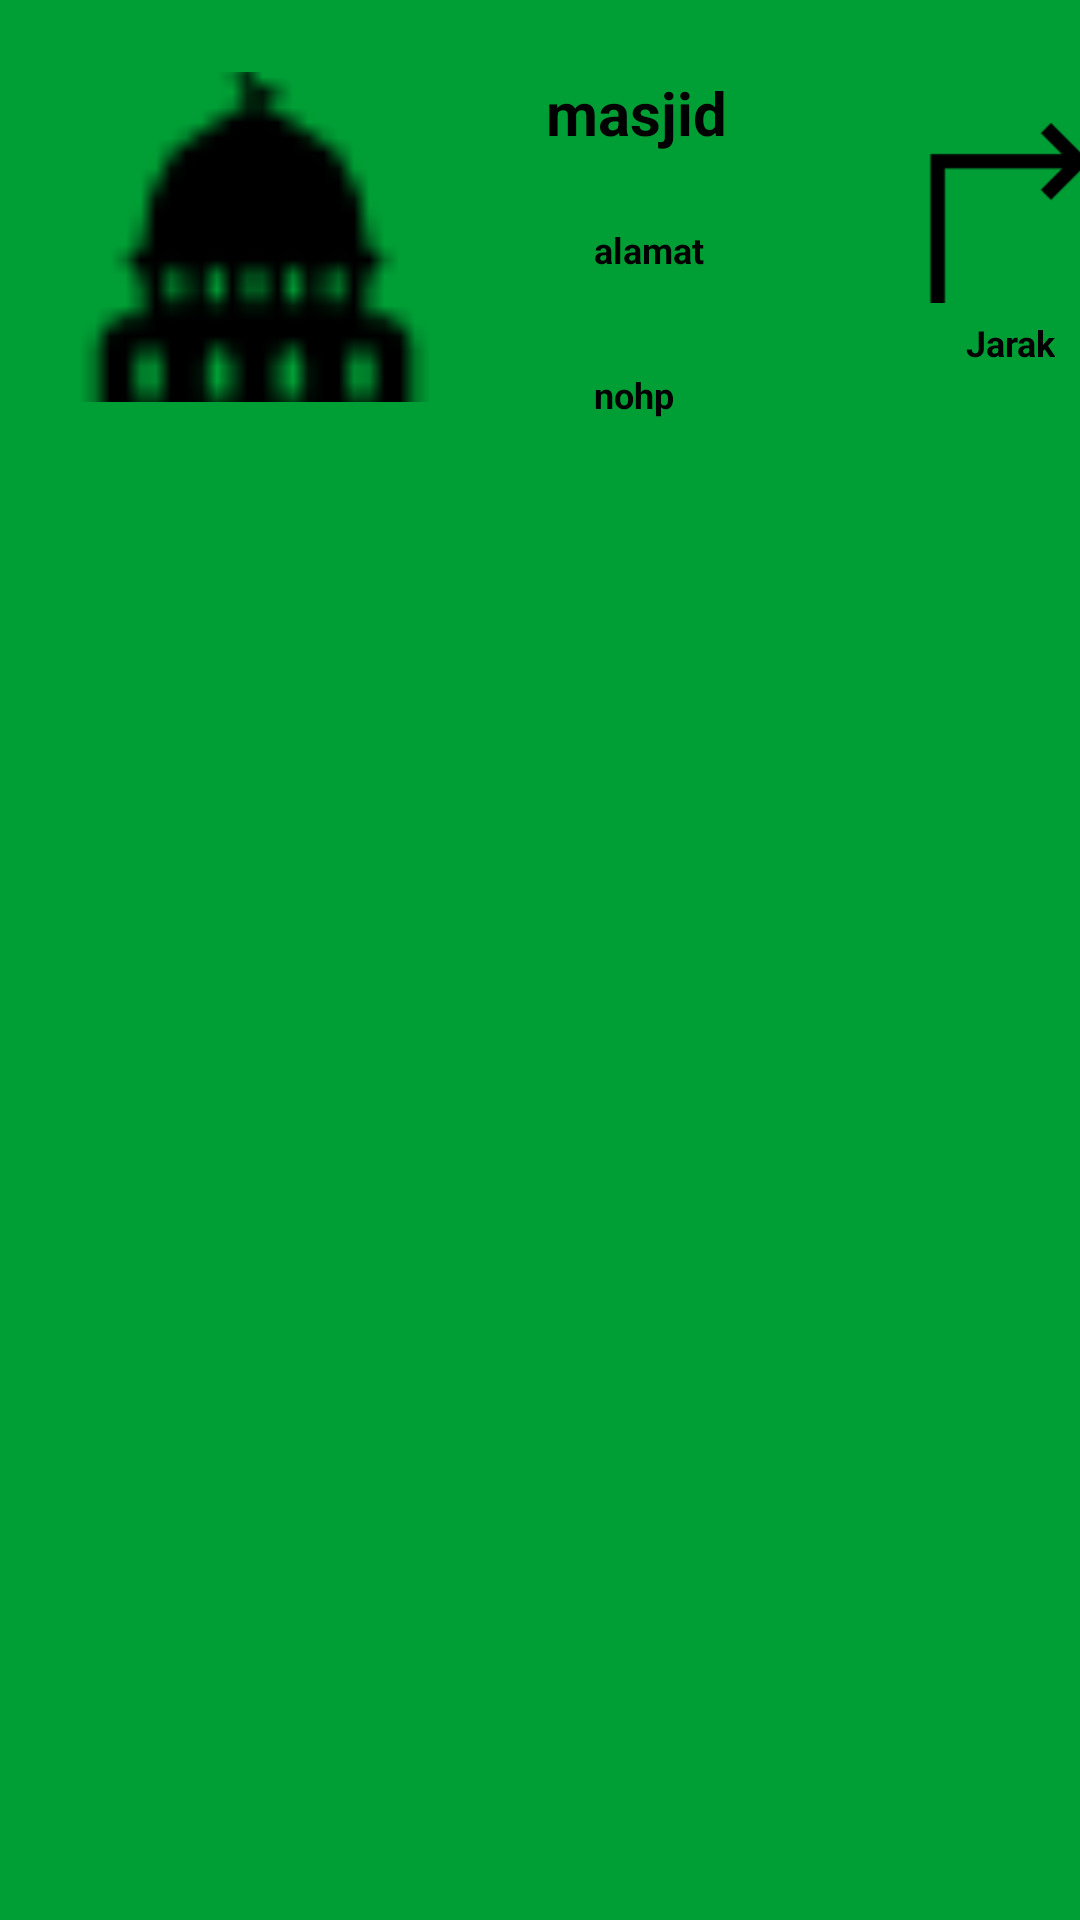

Reconstruct the res/layout file that produces this screen, plus the resources it refers to.
<!-- AndroidManifest.xml: activity theme AppTheme.NoActionBar -->
<!-- res/layout/detail_masjid.xml -->
<?xml version="1.0" encoding="utf-8"?>
<androidx.constraintlayout.widget.ConstraintLayout
    xmlns:android="http://schemas.android.com/apk/res/android"
    xmlns:app="http://schemas.android.com/apk/res-auto"
    xmlns:tools="http://schemas.android.com/tools"
    android:layout_width="match_parent"
    android:layout_height="match_parent"
    android:background="@color/colorPrimary">

    <RelativeLayout
        android:id="@+id/relativeLayout"
        android:layout_width="wrap_content"
        android:layout_height="wrap_content"
        android:layout_marginStart="16dp"
        android:layout_marginTop="16dp"
        android:padding="@dimen/size_4"
        app:layout_constraintStart_toStartOf="parent"
        app:layout_constraintTop_toTopOf="parent">

        <ImageView
            android:id="@+id/imagemasjid"
            android:layout_width="122dp"
            android:layout_height="110dp"
            android:layout_gravity="center"
            android:scaleType="centerCrop"
            android:src="@drawable/masjid" />


    </RelativeLayout>

    <LinearLayout
        android:id="@+id/linearmap"
        android:layout_width="84dp"
        android:layout_height="wrap_content"
        android:layout_marginStart="60dp"
        android:layout_marginTop="40dp"
        android:background="@color/mapbackground"
        android:gravity="right"
        android:orientation="vertical"
        app:layout_constraintStart_toEndOf="@+id/alamatmasjid"
        app:layout_constraintTop_toTopOf="parent">

        <ImageView
            android:id="@+id/imagemaps"
            android:layout_width="@dimen/size_30"
            android:layout_height="@dimen/size_30"
            android:layout_alignParentEnd="true"
            android:layout_gravity="center"
            android:layout_marginStart="@dimen/size_0"
            android:layout_marginTop="@dimen/size_0"
            android:layout_marginEnd="@dimen/size_0"
            android:layout_marginBottom="@dimen/size_0"
            android:background="@drawable/map"
            android:gravity="center" />

        <TextView
            android:id="@+id/jarak"
            android:layout_width="wrap_content"
            android:layout_height="wrap_content"
            android:layout_gravity="center"
            android:layout_marginTop="@dimen/size_2"
            android:gravity="center"
            android:maxLines="1"
            android:text="Jarak"
            android:textColor="@color/black"
            android:textSize="@dimen/text_6"
            android:textStyle="bold" />

    </LinearLayout>

    <TextView
        android:id="@+id/namamasjid"
        android:layout_width="wrap_content"
        android:layout_height="wrap_content"
        android:layout_gravity="center"
        android:layout_marginStart="28dp"
        android:layout_marginTop="24dp"
        android:ellipsize="end"
        android:gravity="center"
        android:maxLines="1"
        android:text="masjid"
        android:textColor="@color/black"
        android:textSize="@dimen/text_10"
        android:textStyle="bold"
        app:layout_constraintStart_toEndOf="@+id/relativeLayout"
        app:layout_constraintTop_toTopOf="parent" />

    <TextView
        android:id="@+id/alamatmasjid"
        android:layout_width="wrap_content"
        android:layout_height="wrap_content"
        android:layout_gravity="center"
        android:layout_marginStart="16dp"
        android:layout_marginTop="24dp"
        android:ellipsize="end"
        android:gravity="center"
        android:maxLines="1"
        android:text="alamat"
        android:textColor="@color/black"
        android:textSize="@dimen/text_6"
        android:textStyle="bold"
        app:layout_constraintStart_toStartOf="@+id/namamasjid"
        app:layout_constraintTop_toBottomOf="@+id/namamasjid" />

    <TextView
        android:id="@+id/nohp"
        android:layout_width="wrap_content"
        android:layout_height="wrap_content"
        android:layout_gravity="center"
        android:layout_marginTop="32dp"
        android:ellipsize="end"
        android:gravity="center"
        android:maxLines="1"
        android:text="nohp"
        android:textColor="@color/black"
        android:textSize="@dimen/text_6"
        android:textStyle="bold"
        app:layout_constraintStart_toStartOf="@+id/alamatmasjid"
        app:layout_constraintTop_toBottomOf="@+id/alamatmasjid" />

</androidx.constraintlayout.widget.ConstraintLayout>
<!-- resources referenced by this layout -->
<resources>
  <color name="black">#000000</color>
  <color name="colorPrimary">#009f35</color>
  <dimen name="size_0">1dp</dimen>
  <dimen name="size_2">4dp</dimen>
  <dimen name="size_30">60dp</dimen>
  <dimen name="size_4">8dp</dimen>
  <dimen name="text_10">20sp</dimen>
  <dimen name="text_6">12sp</dimen>
  <!-- drawable map: png bitmap (drawable, 518 bytes) -->
  <!-- drawable masjid: png bitmap (drawable, 558 bytes) -->
  <style name="AppTheme.NoActionBar">
              <item name="windowActionBar">false</item>
              <item name="windowNoTitle">true</item>
      </style>
</resources>
